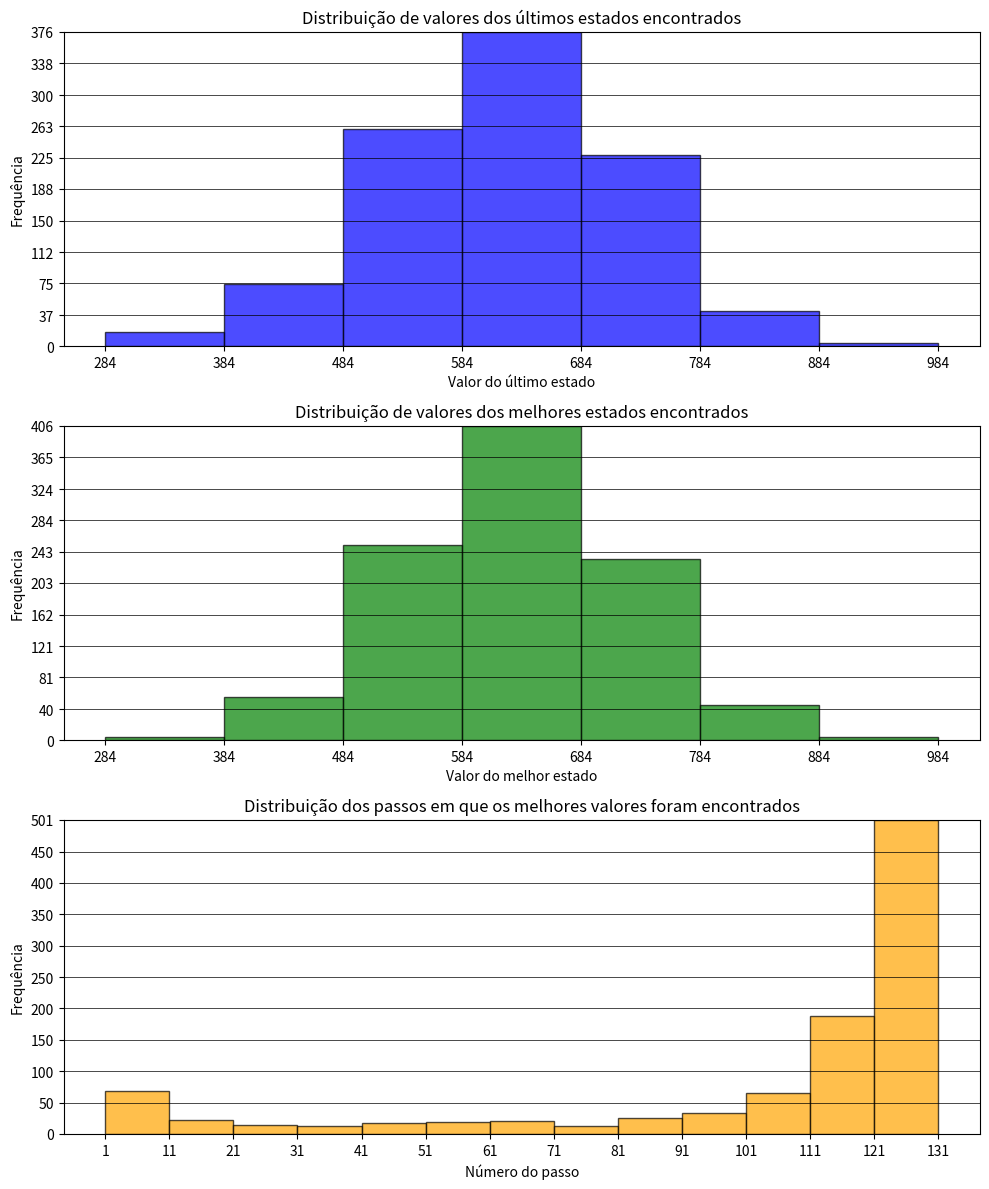

This figure's Python source:
import random
from collections import defaultdict
from math import exp
from copy import deepcopy
import matplotlib.pyplot as plt
import numpy as np

class Item:
    def __init__(self, weight, value, name):
        self.weight = weight
        self.value = value
        self.name = name

    def __hash__(self):
        return hash((self.weight, self.value, self.name))

    def __eq__(self, other):
        return self.weight == other.weight and self.value == other.value and self.name == other.name

    def get_value(self):
        return self.value

class State:
    def __init__(self):
        self.item_list = defaultdict(int)
        self.total_items_weight = 0
        self.total_items_value = 0

    def add_item(self, item):
        if item in self.item_list:
            self.item_list[item] += 1
        else:
            self.item_list[item] = 1
        self.total_items_weight += item.weight
        self.total_items_value += item.value

    def get_unique_item_count(self):
        return len(self.item_list)

    def remove_item(self, item):
        if item in self.item_list and self.item_list[item] > 0:
            self.item_list[item] -= 1
            self.total_items_weight -= item.weight
            self.total_items_value -= item.value
            if self.item_list[item] == 0:
                del self.item_list[item]

    def get_random_item(self):
        if not self.item_list:
            return None
        return random.choice(list(self.item_list.keys()))

    def get_total_value(self):
        return self.total_items_value       

    def get_total_weight(self):
        return self.total_items_weight       

    def get_item_list(self):
        return self.item_list
    
    def get_item_by_name(self, name):
        for item in self.item_list.keys():
            if item.name == name:
                return item, self.item_list[item]
        return None, 0  # Retorna None e 0 se o item não for encontrado

def create_items(item_names):
    items_list = []
    for name in item_names:
        random_weight = random.randint(1, 10)
        random_value = random.randint(1, 20)
        items_list.append(Item(random_weight, random_value, name))

    return items_list

def create_random_state():
    random_state = State()
    random_item = random.choice(items_list)

    while random_state.get_total_weight() + random_item.weight <= knapsack_weight_capacity:
        random_state.add_item(random_item)
        random_item = random.choice(items_list)

    return random_state

def calculate_temperature(start_temperature, temperature_function, changing_rate, current_step):
    if temperature_function == "exponential":
        T = start_temperature * (changing_rate ** current_step)
    elif temperature_function == "linear":
        T = start_temperature - (current_step * changing_rate)
    else:
        return None
    
    return T

def create_possible_state(current_state):
    possible_state = deepcopy(current_state)
    operation = random.choice(["add", "remove", "swap"])

    if operation == "add":
        item_to_add = random.choice(items_list)
        if (possible_state.get_total_weight() + item_to_add.weight <= knapsack_weight_capacity):
            possible_state.add_item(item_to_add)

    if operation == "remove":
        if(possible_state.get_unique_item_count() < 2):
            return possible_state
        
        item_to_remove = possible_state.get_random_item()
        possible_state.remove_item(item_to_remove)
    
    if operation == "swap":
        if(possible_state.get_unique_item_count() < 2):
            return possible_state
        
        item_to_remove = possible_state.get_random_item()
        item_to_add = possible_state.get_random_item()

        while(item_to_add == item_to_remove):
            item_to_add = possible_state.get_random_item()

        if (possible_state.get_total_weight() + item_to_add.weight <= knapsack_weight_capacity):
            possible_state.remove_item(item_to_remove)
            possible_state.add_item(item_to_add)

    return possible_state

def simulated_annealing(starting_state, start_temperature, temperature_function, changing_rate):
    current_step = 1
    step_best_state_found = 1
    T = start_temperature
    current_state = deepcopy(starting_state)
    best_state = deepcopy(starting_state)
    while (T > 0):
        possible_state = create_possible_state(current_state)
        delta_value = possible_state.get_total_value() - current_state.get_total_value() 
        if(delta_value > 0):
            current_state = deepcopy(possible_state)
            if(possible_state.get_total_value() > best_state.get_total_value()):
                best_state = deepcopy(possible_state)
                step_best_state_found = current_step
        
        elif random.random() < exp(delta_value / T):
            current_state = deepcopy(possible_state)

        T = calculate_temperature(start_temperature, temperature_function, changing_rate, current_step)
        current_step += 1
    
    return current_state, best_state, step_best_state_found

def print_best_state(best_state):
    best_state_items = best_state.get_item_list()
    best_state_items_details = [
        {
        'name': item.name,
        'quantity': quantity,
        'value': item.value,
        'weight': item.weight,
        'total_value': item.value * quantity,
        'total_weight': item.weight * quantity,
        'value_weight_ratio': item.value/item.weight,
        }
        for item, quantity in best_state_items.items()
    ]
    print("Itens no Estado:")
    print("-" * 120)
    print(f"{'Nome':<15} {'Quantidade':<10} {'Valor':<10} {'Peso':<10} {'Valor Total':<15} {'Peso Total':<15} {'Valor/Peso':<15}")
    print("-" * 120)
    for item in best_state_items_details:
        print(f"{item['name']:<15} {item['quantity']:<10} {item['value']:<10} {item['weight']:<10} {item['total_value']:<15} {item['total_weight']:<15} {item['value_weight_ratio']:<15.2f}")
    print("-" * 120)
    print(f"{'Valor Total do Estado:':<35} {best_state.get_total_value():<15}")
    print(f"{'Peso Total do Estado:':<35} {best_state.get_total_weight():<15}")


def plot_absolute_values_histogram(final_values, best_values, step_best_state_found):
    # Definindo o intervalo dos histogramas
    min_value = min(final_values)
    max_value = max(max(best_values), max(step_best_state_found))

    # Configurando os parâmetros do histograma
    bins = np.arange(min_value, max_value + 100, 100)  # Faixas de 100 em 100

    # Criando a figura e os eixos
    fig, axs = plt.subplots(3, 1, figsize=(10, 12))  # Alterando para 3 subplots

    # Histograma para final_values
    axs[0].hist(final_values, bins=bins, alpha=0.7, color='blue', edgecolor='black')
    axs[0].set_title('Distribuição de valores dos últimos estados encontrados')
    axs[0].set_xlabel('Valor do último estado')
    axs[0].set_ylabel('Frequência')
    axs[0].set_xticks(bins)  # Adiciona ticks personalizados no eixo x

    # Calcular o máximo da frequência para final_values
    final_hist, _ = np.histogram(final_values, bins=bins)
    final_max = final_hist.max()
    
    # Definindo os ticks do eixo y de forma dinâmica
    y_ticks = np.linspace(0, final_max, num=11).astype(int)  # Garante que o máximo esteja incluído
    axs[0].set_yticks(y_ticks)  # Adiciona ticks dinâmicos no eixo y
    axs[0].set_ylim(0, final_max)  # Garante que o eixo y vai até o máximo  
    axs[0].grid(axis='y', color='black', linestyle='-', linewidth=0.5)  # Grade horizontal preta

    # Histograma para best_values
    axs[1].hist(best_values, bins=bins, alpha=0.7, color='green', edgecolor='black')
    axs[1].set_title('Distribuição de valores dos melhores estados encontrados')
    axs[1].set_xlabel('Valor do melhor estado')
    axs[1].set_ylabel('Frequência')
    axs[1].set_xticks(bins)  # Adiciona ticks personalizados no eixo x

    # Calcular o máximo da frequência para best_values
    best_hist, _ = np.histogram(best_values, bins=bins)
    best_max = best_hist.max()
    y_ticks_best = np.linspace(0, best_max, num=11).astype(int)
    axs[1].set_ylim(0, best_max)  # Garante que o eixo y vai até o máximo
    axs[1].set_yticks(y_ticks_best)  # Adiciona ticks dinâmicos no eixo y
    axs[1].grid(axis='y', color='black', linestyle='-', linewidth=0.5)  # Grade horizontal preta

    # Histograma para step_best_state_found
    min_step = min(step_best_state_found)
    max_step = max(step_best_state_found)
    bins_step = np.arange(min_step, max_step + 10, 10)  # Faixas de 100 em 100 específicas para step_best_state_found

    axs[2].hist(step_best_state_found, bins=bins_step, alpha=0.7, color='orange', edgecolor='black')
    axs[2].set_title('Distribuição dos passos em que os melhores valores foram encontrados')
    axs[2].set_xlabel('Número do passo')
    axs[2].set_ylabel('Frequência')
    axs[2].set_xticks(bins_step)  # Adiciona ticks personalizados no eixo x

    # Calcular o máximo da frequência para step_best_state_found
    step_hist, _ = np.histogram(step_best_state_found, bins=bins_step)
    step_max = step_hist.max()
    y_ticks_step = np.linspace(0, step_max, num=11).astype(int)
    axs[2].set_yticks(y_ticks_step)  # Adiciona ticks dinâmicos no eixo y
    axs[2].set_ylim(0, step_max)  # Garante que o eixo y vai até o máximo
    axs[2].grid(axis='y', color='black', linestyle='-', linewidth=0.5)  # Grade horizontal preta

    # Ajustando o layout
    plt.tight_layout()
    plt.show()

knapsack_weight_capacity = 300
item_names = ["Diamante", "Ouro", "Prata", "Bronze", "Ferro", "Cobre", "Pedra", "Platina", "Aço", "Carvão"]
items_list = create_items(item_names)

def main():
    final_best_states_list = []
    number_of_iterations = 1000

    for _ in range (number_of_iterations):
        starting_state = create_random_state()
        start_temperature = 100
        temperature_function = "linear"
        changing_rate = 0.8
        final_state, best_state, step_best_state_found = simulated_annealing(starting_state, start_temperature, temperature_function, changing_rate)
        final_best_states_list.append([final_state, best_state, step_best_state_found])
        #print_best_state(best_state)

    final_values, best_values, step_best_state_found = zip(*[(final_state.get_total_value(), best_state.get_total_value(), step_best_state_found) for final_state, best_state, step_best_state_found in final_best_states_list])
    plot_absolute_values_histogram(final_values, best_values, step_best_state_found)

if __name__ == "__main__":
    main()